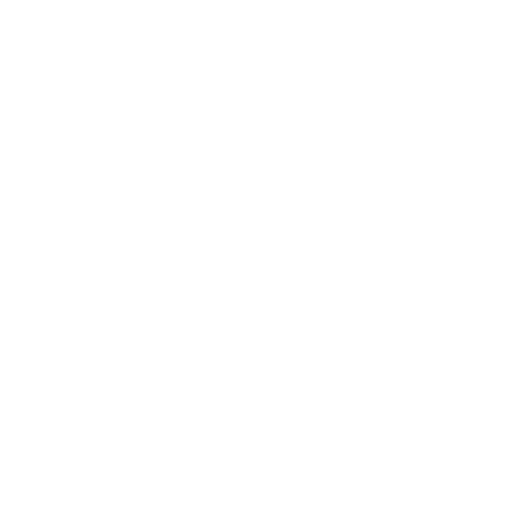
t = 0.00 s
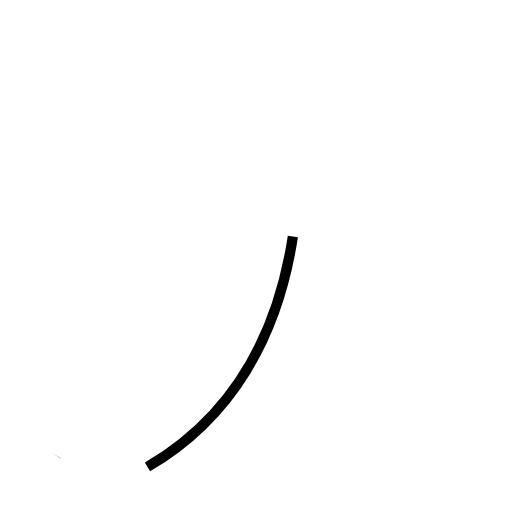
t = 0.83 s
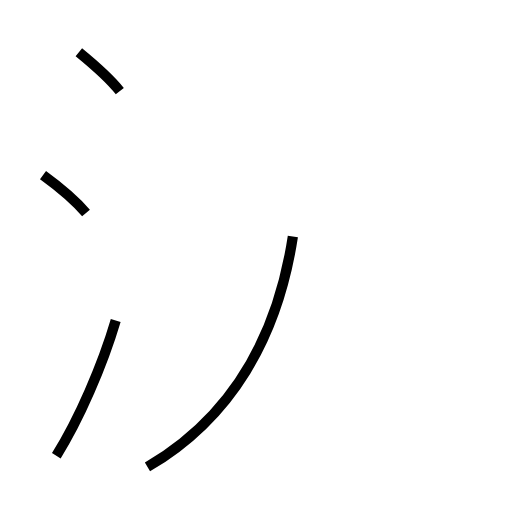
t = 1.60 s
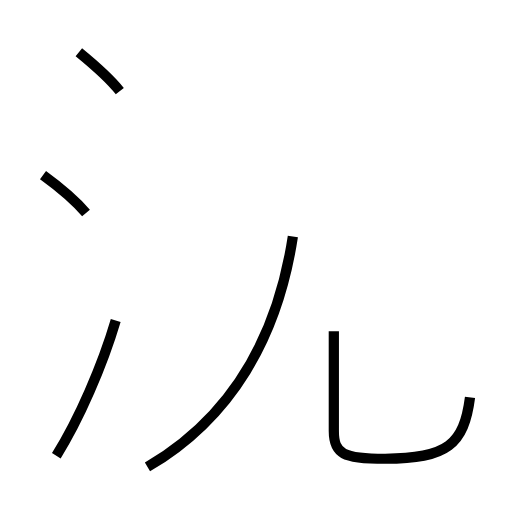
t = 2.44 s
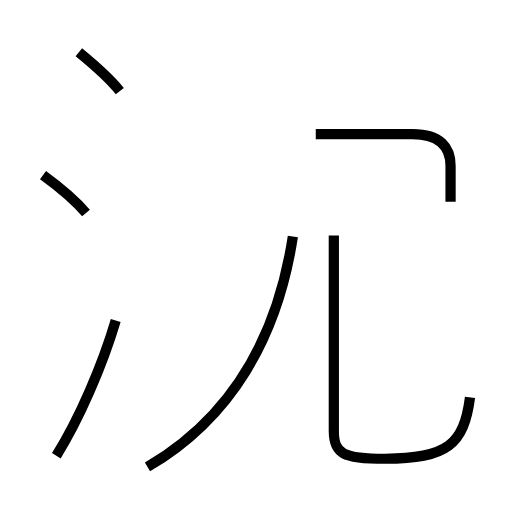
t = 3.27 s
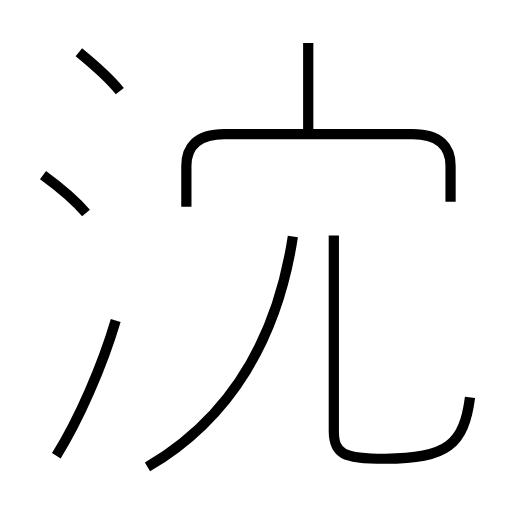
t = 4.09 s

The animated SVG that drew these frames (rendered in a browser with its animation timeline set to each time). Animation: 7 SMIL elements (animate=7); one cycle of 4.09 s.

<?xml version='1.0' encoding='utf-8'?>
<svg viewBox="0.0 -6.0 50.0 50.0" version="1.1" xmlns="http://www.w3.org/2000/svg"><rect x="-1000" y="-1000" width="2000" height="2000" stroke="white" fill="white" /><g style="fill:none;stroke:#000000;stroke-width:1"><path d="M 14.4 1.6 C 22.6 -3.2 27.1 -11.1 28.6 -20.9 " transform="translate(0.0 38.0)" stroke-dasharray="27.5623113185396" stroke-dashoffset="27.5623113185396"><animate attributeName="stroke-dashoffset" from="27.5623113185396" to="0" dur="0.8268693395561879s" begin="0s" fill="freeze" /></path><path d="M 5.5 0.5 C 7.7 -3.0 10.0 -8.3 11.3 -12.7 " transform="translate(0.0 38.0)" stroke-dasharray="14.456242471614317" stroke-dashoffset="14.456242471614317"><animate attributeName="stroke-dashoffset" from="14.456242471614317" to="0" dur="0.4336872741484295s" begin="0.8268693395561879s" fill="freeze" /></path><path d="M 8.4 -23.2 C 7.2 -24.6 5.3 -26.1 4.2 -26.9 " transform="translate(0.0 38.0)" stroke-dasharray="5.608257130601457" stroke-dashoffset="5.608257130601457"><animate attributeName="stroke-dashoffset" from="5.608257130601457" to="0" dur="0.1682477139180437s" begin="1.2605566137046174s" fill="freeze" /></path><path d="M 11.7 -35.1 C 10.6 -36.5 8.8 -38.0 7.7 -38.9 " transform="translate(0.0 38.0)" stroke-dasharray="5.527400052414648" stroke-dashoffset="5.527400052414648"><animate attributeName="stroke-dashoffset" from="5.527400052414648" to="0" dur="0.16582200157243943s" begin="1.428804327622661s" fill="freeze" /></path><path d="M 45.9 -5.2 C 45.3 -0.6 43.7 0.8 37.6 0.8 C 33.5 0.8 32.6 0.3 32.6 -1.9 L 32.6 -21.0 " transform="translate(0.0 38.0)" stroke-dasharray="37.478410875865876" stroke-dashoffset="37.478410875865876"><animate attributeName="stroke-dashoffset" from="37.478410875865876" to="0" dur="1.1243523262759763s" begin="1.5946263291951004s" fill="freeze" /></path><path d="M 44.0 -24.3 L 44.0 -27.8 C 44.0 -29.6 43.0 -30.9 40.3 -30.9 L 21.9 -30.9 C 19.2 -30.9 18.2 -29.6 18.2 -27.8 L 18.2 -23.8 " transform="translate(0.0 38.0)" stroke-dasharray="36.924447982624045" stroke-dashoffset="36.924447982624045"><animate attributeName="stroke-dashoffset" from="36.924447982624045" to="0" dur="1.1077334394787213s" begin="2.7189786554710764s" fill="freeze" /></path><path d="M 30.1 -30.9 L 30.1 -39.8" transform="translate(0.0 38.0)" stroke-dasharray="8.899999999999999" stroke-dashoffset="8.899999999999999"><animate attributeName="stroke-dashoffset" from="8.899999999999999" to="0" dur="0.26699999999999996s" begin="3.826712094949798s" fill="freeze" /></path></g></svg>
